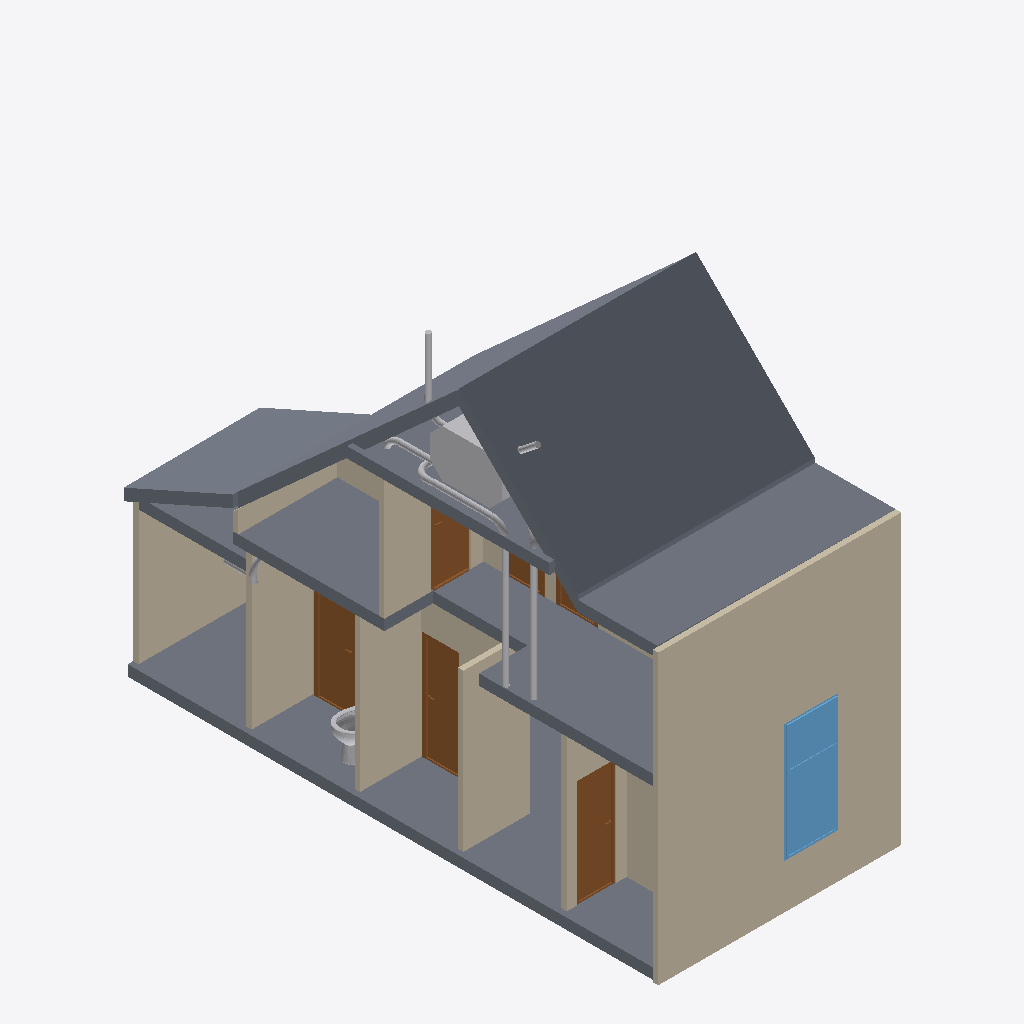
Isometric view of an IFC building model (IFC-SPF (STEP), schema IFC4, length unit metre), seen from the south-west, elements coloured by IFC class: 15 other elements (light grey), 13 walls (beige), 8 slabs (grey), 6 doors (brown), 1 window (light blue).
Extent 4.5 m × 10.0 m × 8.0 m (x, y, z). Storeys (2): 00_begane_grond at 0.00 m; 01_eerste_verdieping at 3.30 m. Elements (73): 21 IfcWall, 14 IfcPipeSegment, 12 IfcPipeFitting, 9 IfcDoor, 9 IfcSlab, 4 IfcBeam, 2 IfcWindow, 1 IfcFlowController, 1 IfcSanitaryTerminal.

HEADER;
FILE_DESCRIPTION(('ViewDefinition[DesignTransferView]'),'2;1');
FILE_NAME('pointcloud_trace.ifc','2024-06-06T13:05:39+02:00',(''),(''),'IfcOpenShell v0.7.0-f7c03db75','BlenderBIM [number]-e0df22f','');
FILE_SCHEMA(('IFC4'));
ENDSEC;
DATA;
#1=IFCPROJECT('1zoEMKC9j6UPiyRi3HcdvX',$,'My Project',$,$,$,$,(#14,#26),#9);
#30=IFCSITE('3NHeqcnFr5RusyaqU00HPh',$,'My Site',$,$,#53,$,$,$,$,$,$,$,$);
#36=IFCBUILDING('37rIheW0j7ZgDecflkAaHV',$,'My Building',$,$,#59,$,$,$,$,$,$);
#42=IFCBUILDINGSTOREY('2eTHEB6rHC4B0c69ajTZ55',$,'00_begane_grond',$,$,#65,$,$,$,$);
#3364=IFCBUILDINGSTOREY('2xkz2OdejAEx$okmpXwOYY',$,'01_eerste_verdieping',$,$,#3374,$,$,$,$);
#4541=IFCSLAB('3LiH9L1lnFGQdyvixBqu0r',$,'Slab',$,$,#4577,#4555,$,$);
#1365=IFCWALL('3BVC7fuLP1Ww0Z7gx4Y_WA',$,'Wall',$,$,#3385,#1371,$,$);
#2931=IFCSLAB('1O2T8vLuH77w3RsTN7oEMb',$,'Slab',$,$,#3455,#2946,$,$);
#3033=IFCSLAB('34GwxsgkD0fg5fAFbfAbGR',$,'Slab',$,$,#11257,#3047,$,$);
#3466=IFCWALL('1zkILRH1jA6hn3DA_A0FwL',$,'Wall',$,$,#5620,#3473,$,$);
#4487=IFCSLAB('2vSTPiivL2dR63jYOdJzAH',$,'Slab',$,$,#4572,#4501,$,$);
#4616=IFCSLAB('0kG9TELqH1BQiOhk5W8ZVY',$,'Slab',$,$,#5086,#4630,$,$);
#2822=IFCWALL('3G66OElEn8$PAuI_lEuVtV',$,'Wall',$,$,#6710,#2828,$,$);
#2240=IFCWALL('1wrr4dE9X9PRrBgjwPCPPA',$,'Wall',$,$,#11186,#2246,$,$);
#2643=IFCWALL('2CpshG5k95IB93Wky4Pf4u',$,'Wall',$,$,#6524,#2649,$,$);
#2694=IFCWALL('0S0ZPzAB99kv3ecn3_ioUx',$,'Wall',$,$,#6715,#2700,$,$);
#4578=IFCSLAB('1NY3TbpsX3Yuq5tIawcSdR',$,'Slab',$,$,#4706,#4592,$,$);
#8658=IFCWINDOW('2WnZwD2uf7P9wo8J0WkSBu',$,'Window',$,$,#9559,#8685,$,2.20000004768372,1.0,$,.DOUBLE_PANEL_HORIZONTAL.,$);
#5500=IFCSLAB('1HqCJ3fZTEKQ8i1ZHZNcKJ',$,'Slab',$,$,#5546,#5514,$,$);
#3901=IFCWALL('1sTI13yw1C5O8jSqczX$zr',$,'Wall',$,$,#4023,#3907,$,$);
#2033=IFCWALL('3SQYeat3jFyexiuVOUA9EP',$,'Wall',$,$,#6899,#2039,$,$);
#7996=IFCDOOR('1WEsCjl1L4DOrYPPrxW2RP',$,'Door',$,$,#8067,#8022,$,$,$,$,$,$);
#7842=IFCDOOR('3qnI2WknT5_xN8CsEn6FKE',$,'Door',$,$,#8652,#8227,$,2.0,0.730000019073486,$,.SINGLE_SWING_RIGHT.,$);
#6716=IFCDOOR('2DSh5HtqXEQhGrkjI7yM5X',$,'Door',$,$,#7826,#6742,$,2.0,0.730000019073486,$,.SINGLE_SWING_LEFT.,$);
#54112=IFCFLOWCONTROLLER('2N2s7lwcvCJhOiCDqPcEhb',$,'Orcon HTC Optiair WTW',$,$,#54164,#54134,$);
#3332=IFCSLAB('1CJjXuFyz65fu4$1lEZUyc',$,'Slab',$,$,#3465,#3346,$,$);
#1914=IFCWALL('3sLrz8Pcj2wvQu1of$UU1x',$,'Wall',$,$,#6873,#1920,$,$);
#6423=IFCDOOR('2iIay7QiDDkAD9Gr7km04w',$,'Door',$,$,#8657,#6450,$,2.0,0.730000019073486,$,$,$);
#2860=IFCWALL('1zLgxn7nr4MgcNxdgnvXgE',$,'Wall',$,$,#6705,#2866,$,$);
#3708=IFCWALL('0rf6efVrvCJvU4$qbb0$GO',$,'Wall',$,$,#3750,#3714,$,$);
#12815=IFCWALL('1w9dBKph97cO66alHWslhn',$,'Vert',$,$,#13130,#12821,$,.ELEMENTEDWALL.);
#54947=IFCPIPESEGMENT('17wwqz3Ln1CBB_y9oi6WjQ',$,'PipeSegment',$,$,#55397,#54981,$,$);
#13875=IFCSANITARYTERMINAL('0ouVXtIUzBF9QiC3XR2z6Z',$,'10778_Toilet_V2',$,$,#45308,#45298,$,.TOILETPAN.);
#53227=IFCPIPESEGMENT('0ki0Vi7FH0CRRokUIRGoWO',$,'PipeSegment',$,$,#55224,#53261,$,$);
#12923=IFCDOOR('3kpsXjuPr6aAkTWERsGl$G',$,'Door',$,$,#13235,#13208,$,$,$,$,$,$);
#53337=IFCPIPESEGMENT('0ASNl5ORTFVOaCJ8rfLogZ',$,'PipeSegment',$,$,#55284,#53371,$,$);
#46309=IFCPIPESEGMENT('1MfSZ8BFb64eWOieKZc4EX',$,'PipeSegment',$,$,#54144,#46343,$,$);
#13039=IFCDOOR('1wdouduAr06QRe_riD2x3K',$,'Door',$,$,#13200,#13065,$,$,$,$,$,$);
#54993=IFCPIPEFITTING('0ePdnx4oHC88oXZUXLv$TO',$,'PipeFitting',$,$,#55244,#55029,$,$);
#45548=IFCPIPESEGMENT('0MZbIWkWXEx93rMnj9d3gq',$,'PipeSegment',$,$,#47440,#45582,$,$);
#53293=IFCPIPEFITTING('2Y7okIE2z1vgWQQ2k2HxZl',$,'PipeFitting',$,$,#55467,#53329,$,$);
#53888=IFCPIPEFITTING('2qebCK2YXCvfYSwWEANhF3',$,'PipeFitting',$,$,#54101,#53924,$,$);
#45509=IFCPIPEFITTING('17Xce$VAT1SxFACwpD8ln$',$,'PipeFitting',$,$,#47435,#45547,$,$);
#52704=IFCPIPESEGMENT('1dK49mQlv4dvvOZjNmRAWU',$,'PipeSegment',$,$,#54149,#52738,$,$);
#46177=IFCPIPEFITTING('0T4_9bW7TAQ9jmmnFW7fT4',$,'PipeFitting',$,$,#54154,#46213,$,$);
#55339=IFCPIPEFITTING('1qDS2ssMn5PP1W3o4tmMOQ',$,'PipeFitting',$,$,#55472,#55375,$,$);
#53722=IFCPIPESEGMENT('2N8F0JdLn0vRsXEd7SwYrS',$,'PipeSegment',$,$,#53976,#53756,$,$);
#2719=IFCWALL('2CH5V_eI1C_x_5NOpH6La6',$,'Wall',$,$,#6700,#2725,$,$);
ENDSEC;